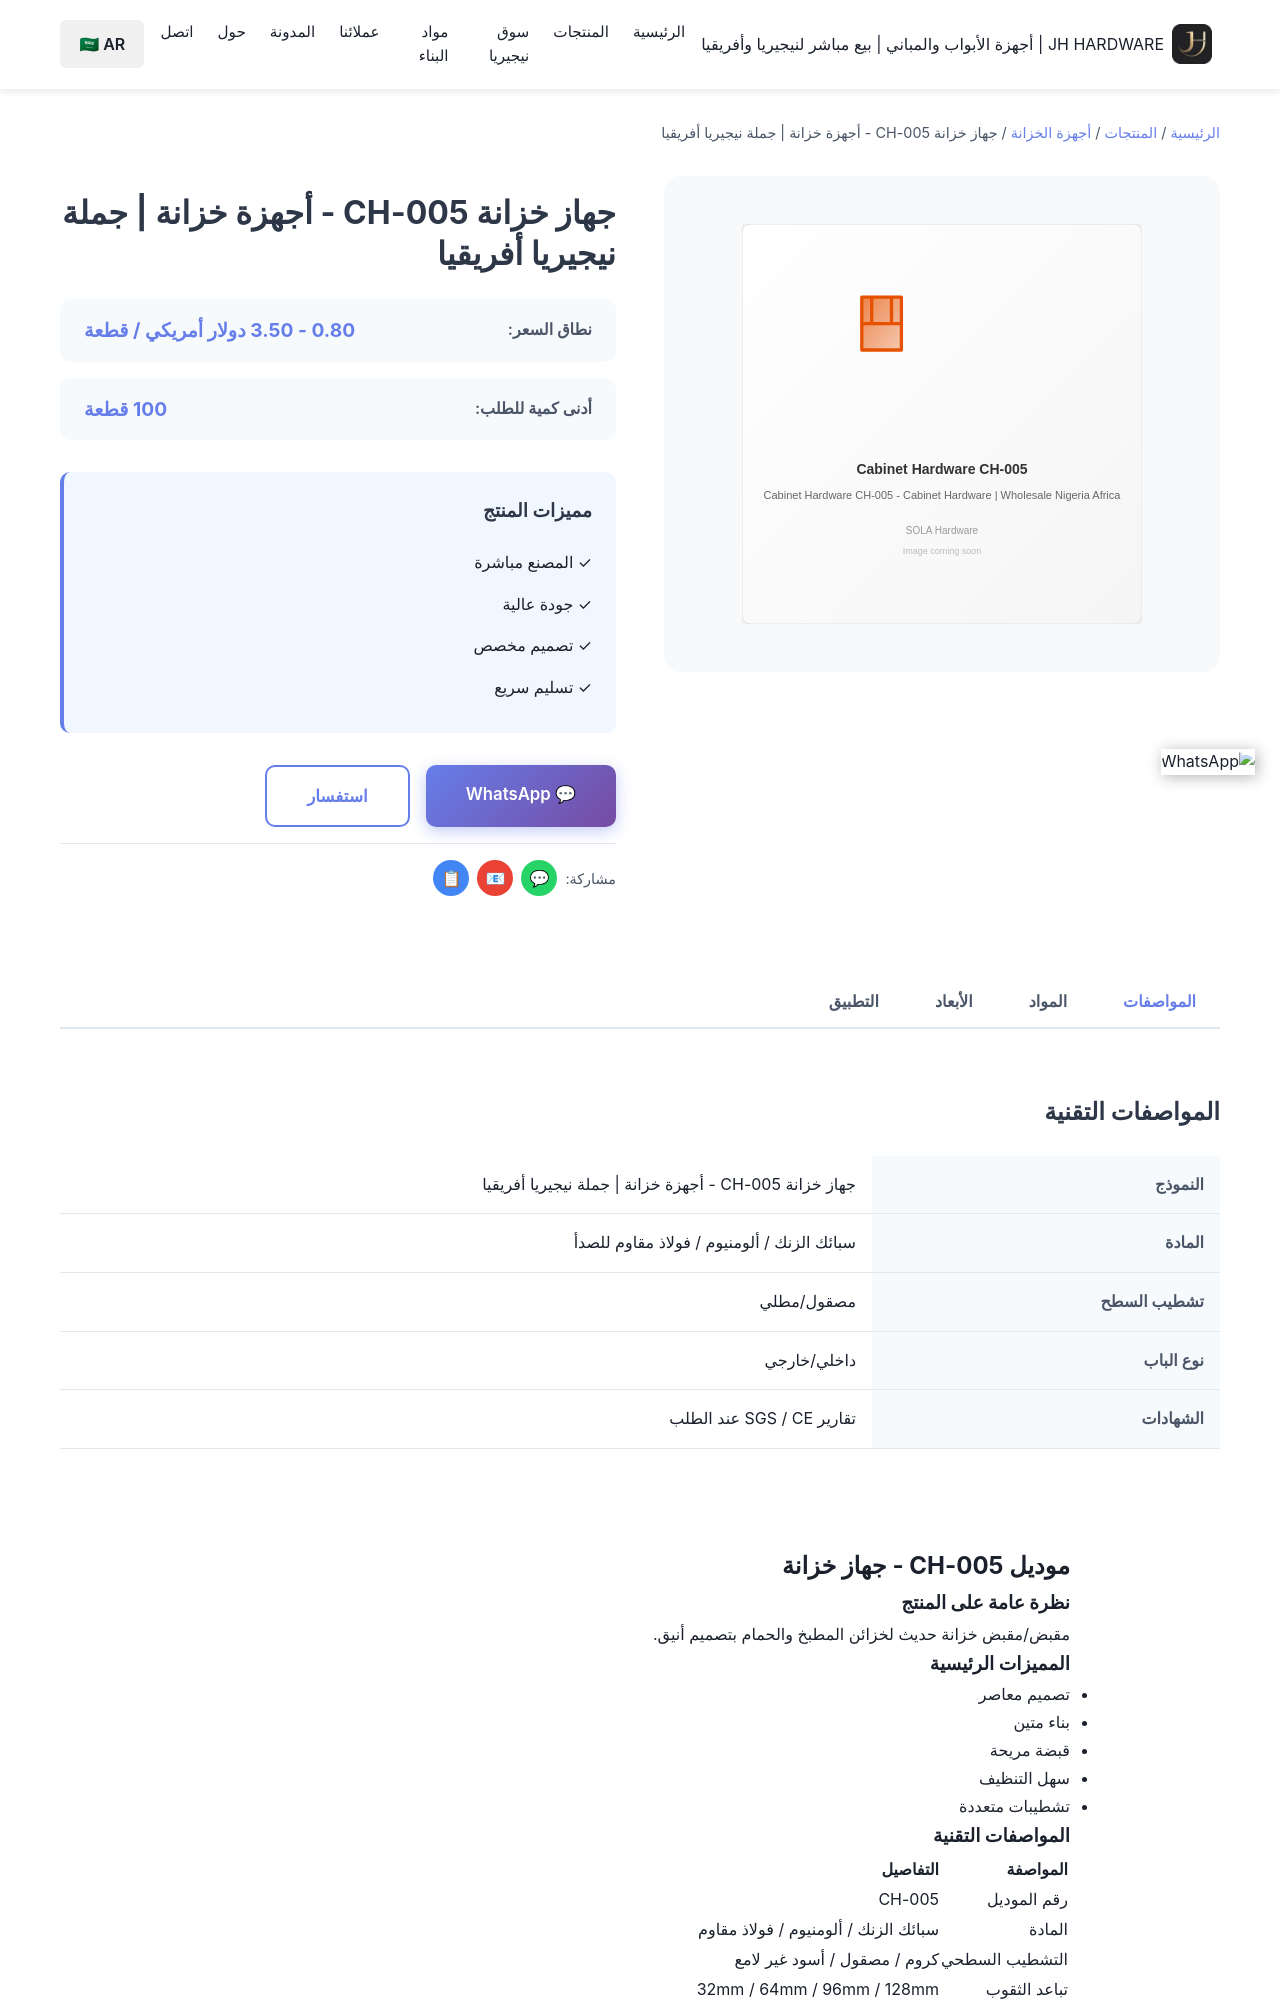

repository: Tommy9959/tommy-hardware-cn · page: ar/products/cabinet-hardware/ch-005/index.html · generator: jekyll

---
title: جهاز خزانة CH-005 - أجهزة خزانة | جملة نيجيريا أفريقيا
product_name: جهاز خزانة CH-005
price_range: 0.80 - 3.50 دولار أمريكي / قطعة
moq: 100 قطعة
material: سبائك الزنك / ألومنيوم / فولاذ مقاوم للصدأ
finish: كروم / مصقول / أسود غير لامع
application: خزائن مطبخ، خزائن حمام
lead_time: 12-18 يوم
features:
  - 'مواد عالية الجودة'
  - 'بناء متين'
  - 'سعر المصنع المباشر'
  - 'قبول الطلبات المخصصة'
  - 'تسليم سريع'
specifications:
  - 'المادة: سبائك الزنك / ألومنيوم / فولاذ مقاوم'
  - 'التشطيب: كروم
